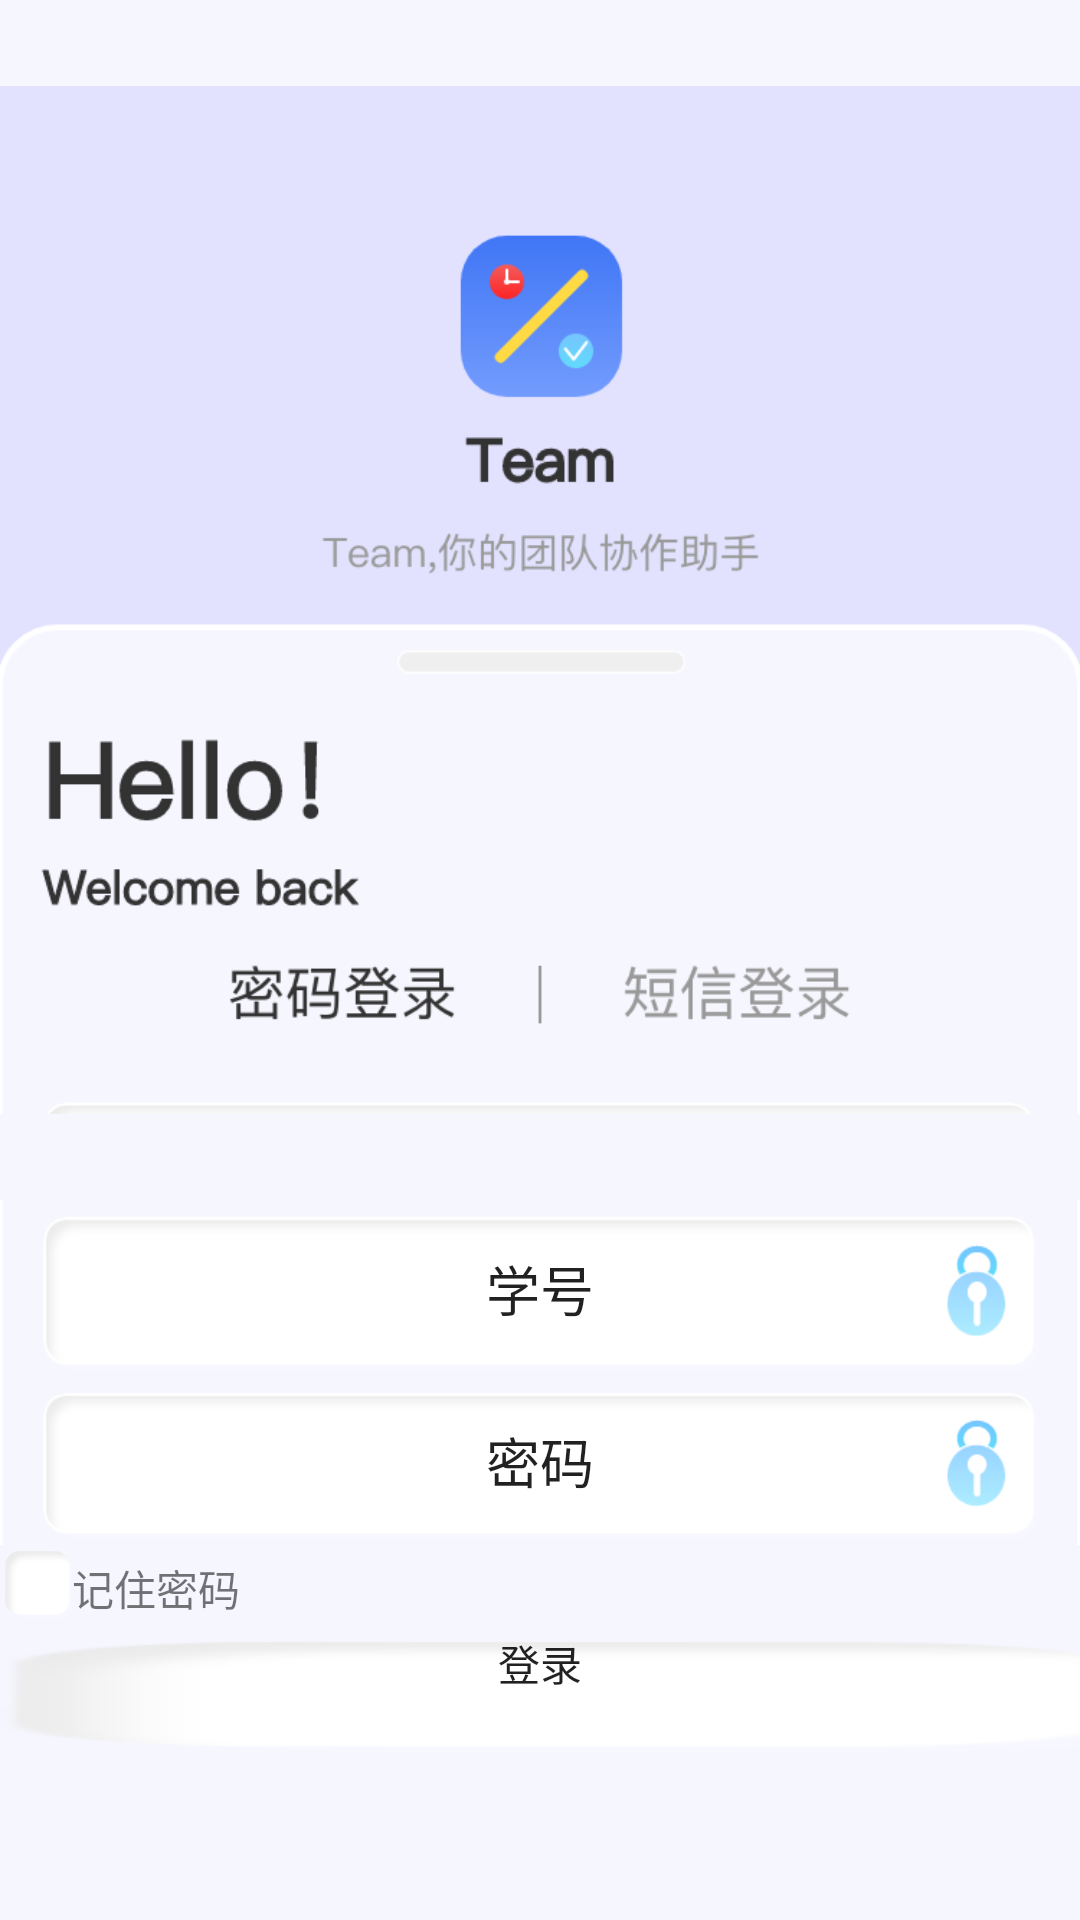

Here is an Android app screen rendered from its layout file. Give the layout XML and the strings, colors and styles it references.
<!-- AndroidManifest.xml: application theme Theme.Team -->
<!-- res/layout/activity_login.xml -->
<?xml version="1.0" encoding="utf-8"?>
<LinearLayout xmlns:android="http://schemas.android.com/apk/res/android"
    xmlns:app="http://schemas.android.com/apk/res-auto"
    xmlns:tools="http://schemas.android.com/tools"
    android:layout_width="match_parent"
    android:layout_height="match_parent"
    android:orientation="vertical"
    android:gravity="center_horizontal"
    tools:context=".LoginActivity"
    android:background="@drawable/login2">

    <ImageView
        android:id="@+id/iv2"
        android:layout_width="wrap_content"
        android:layout_height="400dp"
        android:src="@drawable/login1" />

    <EditText
        android:id="@+id/et5"
        android:layout_width="wrap_content"
        android:layout_height="59dp"
        android:background="@drawable/login4_"
        android:gravity="center"
        android:text="学号" />

    <EditText
        android:id="@+id/et6"
        android:layout_width="wrap_content"
        android:layout_height="56dp"
        android:background="@drawable/login4_"
        android:gravity="center"
        android:text="密码" />


    <LinearLayout
        android:layout_width="match_parent"
        android:layout_height="29dp"
        android:layout_gravity="left">

        <Button
            android:id="@+id/key_remember"
            android:layout_width="24dp"
            android:layout_height="25dp"
            android:background="@drawable/login3" />

        <TextView
            android:layout_width="wrap_content"
            android:layout_height="wrap_content"
            android:layout_gravity="center"
            android:text="记住密码" />


    </LinearLayout>

    <Button
        android:id="@+id/enter"
        android:layout_width="411dp"
        android:layout_height="41dp"
        android:background="@drawable/login3"
        android:gravity="center_horizontal"
        android:text="登录" />

</LinearLayout>
<!-- resources referenced by this layout -->
<resources>
  <!-- drawable login1: png bitmap (drawable, 35687 bytes) -->
  <!-- drawable login2: png bitmap (drawable, 582 bytes) -->
  <!-- drawable login3: png bitmap (drawable, 1303 bytes) -->
  <!-- drawable login4_: png bitmap (drawable, 3272 bytes) -->
  <style name="Theme.Team" parent="Theme.AppCompat.Light.NoActionBar">
          
          <item name="colorPrimary">@color/purple_500</item>
          <item name="colorPrimaryDark">@color/purple_700</item>
          <item name="colorAccent">@color/teal_200</item>
          
      </style>
  <color name="purple_500">#FF6200EE</color>
  <color name="purple_700">#FF3700B3</color>
  <color name="teal_200">#FF03DAC5</color>
</resources>
